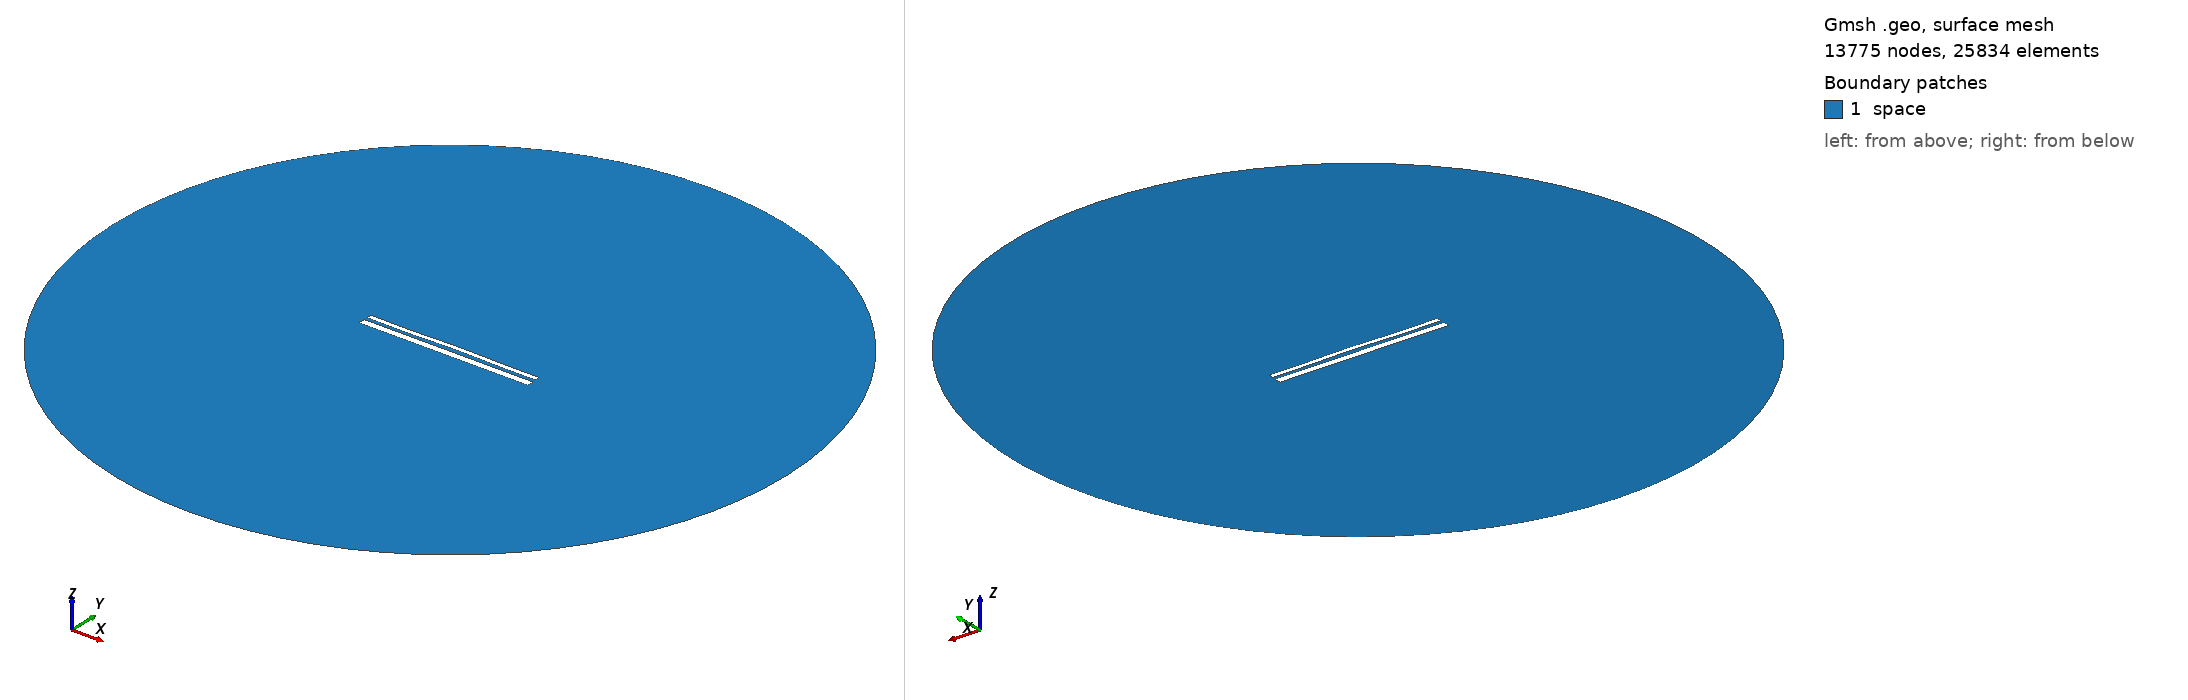

Gmsh geometry script, surface-meshed: 13775 nodes, 25834 surface elements. Boundary patches (legend numbers): 1 space. Left view from above one corner, right view from below the opposite corner. Legend entries are the model's physical surfaces. The drawing asked Gmsh for element sizes between 1% and 20% of the model's largest extent; the script's own settings can give other sizes.

=== 12981.geo (drawn) ===
//---------------------------------------
// Geometry kernel
//---------------------------------------

SetFactory("OpenCASCADE");



//---------------------------------------
// Parameters of the geometry
//---------------------------------------

// Overetch of the upper plate
overetch = 0.5;

// Distance between the plates
distance = 1.5;

// Discretization over the x axis (for the deformation)
nx = 50; 

// Length of the plate
L = 100 - overetch; 

// Number of modes
n = 4; 

// 1st mode coefficient
coeff(1) = 0.07499999999999998;
beta(1) = 0.596864 * 3.1415926535 / L;

// 2nd mode coefficient
coeff(2) = 0.15;
beta(2) = 1.49418 * 3.1415926535 / L;

// 3rd mode coefficient
coeff(3) = -0.075;
beta(3) = 2.50025 * 3.1415926535 / L;

// 4th mode coefficient
coeff(4) = -0.15;
beta(4) = 3.49999 * 3.1415926535 / L;



//---------------------------------------
// Upper plate (deformed rectangle)
//---------------------------------------

// Coordiantes of the upper plate
xmin = -50;
xmax = 50 - overetch;

// Height of the upper plate
yheight = 4 - 2 * overetch;

// Indexes of the points
UpperID[] = {};
LowerID[] = {};
LeftID[] = {};
RightID[] = {};

// Point index
p = 1;

// Horizontal edges
For i In {1:nx}
    x = xmin + (i-1)*(xmax - xmin)/(nx-1);

    y_bottom = distance / 2 + overetch;
    For j In {1:n}
        C = (Cosh(beta(j)*L) + Cos(beta(j)*L)) / (Sinh(beta(j)*L) + Sin(beta(j)*L));
        y_bottom  = y_bottom + coeff(j) * (Cosh(beta(j)*(x+50)) - Cos(beta(j)*(x+50)) - C * (Sinh(beta(j)*(x+50)) - Sin(beta(j)*(x+50))));
    EndFor

    y_top = y_bottom + yheight;

    Point(p) = {x, y_top, 0, 1.0};
    UpperID[i] = p;
    p = p + 1;

    Point(p) = {x, y_bottom, 0, 1.0};
    LowerID[i] = p;
    p = p + 1;
EndFor

// Create point lists
UpperPts[] = {}; LowerPts[] = {};
For i In {1:nx}
  UpperPts[] += {UpperID[i]};
  LowerPts[] += {LowerID[i]};
EndFor

// Build splines
Spline(1) = {UpperPts[]};
Spline(2) = {LowerPts[]};
Line(3) = {LowerPts[nx-1], UpperPts[nx-1]};
Line(4) = {LowerPts[0], UpperPts[0]};

// Build the plane surface
Curve Loop(1) = {2, 3, -1, -4};
Plane Surface(1) = {1};



//---------------------------------------
// Lower plate (rectangle)
//---------------------------------------

// Vertices
Point(1001) = {-50, -1, 0, 1.0};
Point(1002) = { 50, -1, 0, 1.0};
Point(1003) = { 50,  -5, 0, 1.0};
Point(1004) = {-50,  -5, 0, 1.0};

// Edges
Line(5) = {1001, 1002};
Line(6) = {1002, 1003};
Line(7) = {1003, 1004};
Line(8) = {1004, 1001};

// Plane surface
Line Loop(2) = {5, 6, 7, 8};
Plane Surface(2) = {2}; 



//---------------------------------------
// Outer (fictious) boundary
//---------------------------------------

// Points
Point(1005) = {0, 0, 0};       // Center
Point(1006) = {200, 0, 0};     // Start point
Point(1007) = {0, 200, 0};     // 90 degrees
Point(1008) = {-200, 0, 0};    // 180 degrees
Point(1009) = {0, -200, 0};    // 270 degrees

// Circle arcs (each needs start, center, end)
Circle(9) = {1006, 1005, 1007};
Circle(10) = {1007, 1005, 1008};
Circle(11) = {1008, 1005, 1009};
Circle(12) = {1009, 1005, 1006};

// Plane surface for the entire domain
Curve Loop(3) = {9, 10, 11, 12};
Surface(3) = {3};

// Subtract the plates from the whole domain to obtain the actual domain where we want to solve the equations
BooleanDifference{ Surface{3}; Delete; }{ Surface{1}; Surface{2}; Delete; }




//---------------------------------------
// Transfinite Lines/Curves
//---------------------------------------

// Set the number of points on the boundaries
r = 7;

// Plates
Transfinite Curve {1, 2} = 50*r Using Progression 1;
Transfinite Curve {3, 4} = 2*r Using Progression 1;
Transfinite Line {5, 7} = 50*r Using Progression 1;
Transfinite Line {6, 8} = 2*r Using Progression 1;

// Outer boundary
Transfinite Line {9, 10, 11, 12} = 20 Using Progression 1;



//---------------------------------------
// Physical groups
//---------------------------------------                

// Physical curves (boundaries)
Physical Line("force_segment", 10) = {2};
Physical Line("upper_plate", 11) = {1, 3, 4};
Physical Line("lower_plate", 12) = {5, 6, 7, 8};
Physical Line("boundary", 20) = {9, 10, 11, 12};

// Physical Surfaces
Physical Surface("space", 30) = {3};



//---------------------------------------
// 6. Generate the Mesh
//---------------------------------------

// 2D mesh generation
Mesh 2;
